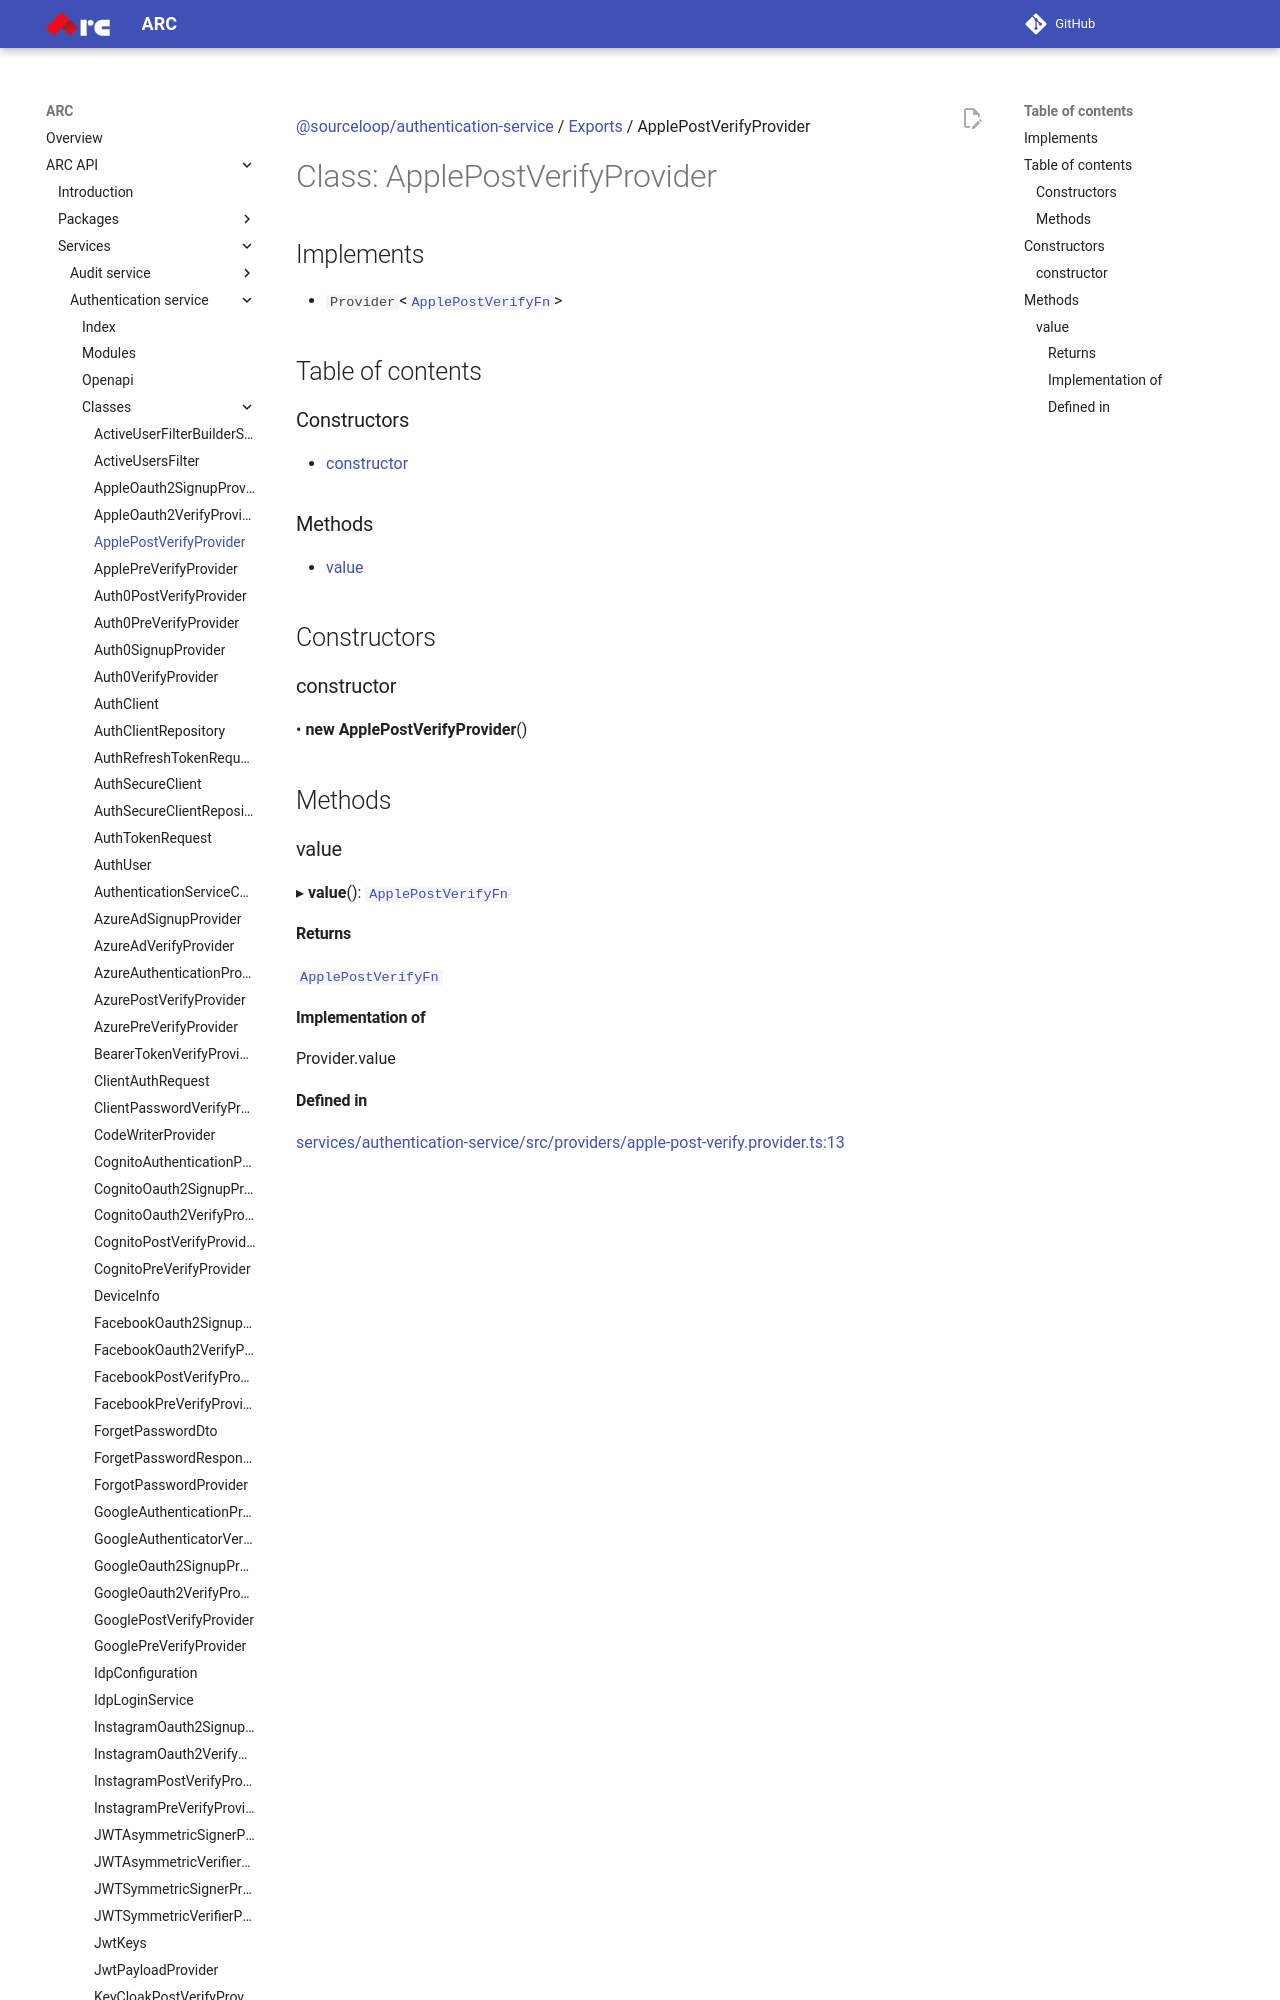

repository: sourcefuse/arc-docs · page: arc-api-docs/services/authentication-service/classes/ApplePostVerifyProvider/index.html · generator: mkdocs

[@sourceloop/authentication-service](../README.md) / [Exports](../modules.md) / ApplePostVerifyProvider

# Class: ApplePostVerifyProvider

## Implements

- `Provider`<[`ApplePostVerifyFn`](../modules.md#applepostverifyfn)\>

## Table of contents

### Constructors

- [constructor](ApplePostVerifyProvider.md#constructor)

### Methods

- [value](ApplePostVerifyProvider.md#value)

## Constructors
